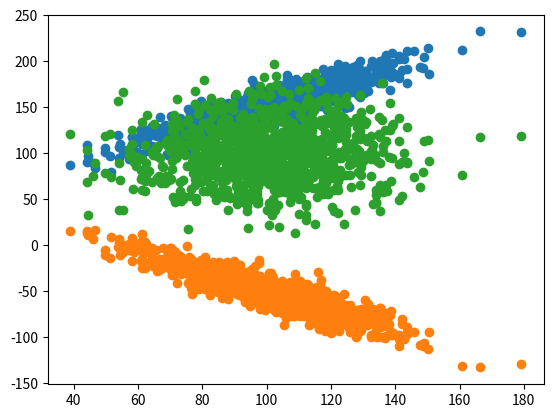

This chart was generated by the following Python code: (Note: this script raises an exception after producing the figure.)
# generate related variables
from numpy import mean
from numpy import std
from numpy.random import randn
from numpy.random import seed
import numpy as np
from matplotlib import pyplot
# seed random number generator
seed(1)
# prepare data
data1 = 20 * randn(1000) + 100
data2 = data1 + (10 * randn(1000) + 50)
# summarize
print('data1: mean=%.3f stdv=%.3f' % (mean(data1), std(data1)))
print('data2: mean=%.3f stdv=%.3f' % (mean(data2), std(data2)))
# plot
pyplot.scatter(data1, data2)
pyplot.show()

data3 = data1 * (-1) + (10 * randn(1000) + 50)
# summarize
print('data1: mean=%.3f stdv=%.3f' % (mean(data1), std(data1)))
print('data2: mean=%.3f stdv=%.3f' % (mean(data3), std(data3)))
# plot
pyplot.scatter(data1, data3)
pyplot.show()

data4 = 30 * randn(1000) + 100
# summarize
print('data1: mean=%.3f stdv=%.3f' % (mean(data1), std(data1)))
print('data2: mean=%.3f stdv=%.3f' % (mean(data3), std(data4)))
# plot
pyplot.scatter(data1, data4)
pyplot.show()

# Write the function manually
def MyCov(X,Y):
    n = len(X)
    return (np.sum ((X - np.mean(X)) * (Y - np.mean(Y)) )) /(n-1)

covariance = MyCov(data1, data2)
covariance

#Use np function
cov2 = np.cov(data1, data2)
cov2

covariance2 = MyCov(data1, data3)
covariance2

covariance3 = MyCov(data1, data4)
covariance3

# Write the function manually
def MyCovN(X,Y):
    n = len(X)
    return (np.sum ((X - np.mean(X)) * (Y - np.mean(Y)) )) /(n)

covariance = MyCov(data1, data2)
covariance

# Manual create function
def Pearson_Correlation(X,Y):
    return MyCovN(X, Y) / (np.std(X) * np.std(Y))
#     return MyCovN(X, Y) / np.sqrt(np.var(X) * np.var(Y))
per_cor = Pearson_Correlation(data1,data2)
per_cor

# using library
import scipy
corr, _ = scipy.stats.pearsonr(data1, data2)
corr

# Negative correlation
per_cor2 = Pearson_Correlation(data1,data3)
per_cor2

# Neutral correlation
per_cor3 = Pearson_Correlation(data1,data4)
per_cor3

data5 = data1*2
per_cor4 = Pearson_Correlation(data1,data5)
per_cor4

# Write the function by the above definition
def autocorrelation_naive(X, k):
    if k == 0:
        return 1
    return Pearson_Correlation(X[:-k],X[k:])

# Testing
ls1 = [1,2,3]
ls2 = ls1*5
x = np.array(ls2)
x

# autocorrelation_naive(x,3)
for i in range(len(x)-1):
    print(f'k = {i}, autocorrelation = {autocorrelation_naive(x,i)}')

x

k = 6
print(x[:-k])
print(x[k:])


# Manual function for above formular
def Autocorrelation(X,k):
    if k == 0:
        return 1
    X_norm = X - X.mean()
    Num = np.sum( X_norm[k:] * X_norm[:-k])
    De = np.sum( X_norm * X_norm)
    return Num/De

for i in range(len(x)-1):
    print(f'k = {i}, autocorrelation = {Autocorrelation(x,i)}')

import statsmodels.api as sm
#calculate auto`correlations
sm.tsa.acf(x)

samples = np.random.randint(-10,10,100)
samples

sample_delay = 7
echo = np.zeros_like(samples)
echo[sample_delay:] = samples[:-sample_delay]
echo

samples_echo = samples + echo
samples_echo

for i in range(len(x)-1):
    print(f'k = {i}, autocorrelation = {Autocorrelation(samples_echo,i)}')

from scipy.io import wavfile
import numpy as np
import matplotlib.pyplot as plt
from IPython.display import Audio

Audio(filename='09-vocals.wav')

rate, samples = wavfile.read('09-vocals.wav')
rate

samples

plt.plot(samples[:, 0])

time_delay = 0.1 # s
sample_delay = int(time_delay * rate)
sample_delay

echo = np.zeros_like(samples[:, 0])
echo[sample_delay:] = samples[:-sample_delay, 0]

plt.plot(samples[:, 0])
plt.plot(echo)

samples_echo = samples[:, 0] + echo

plt.plot(samples_echo)

acs = []
# Calculate autocorrelation with the first 10000 values
for k in range(10000):
    ac = Autocorrelation(samples_echo,k)
    acs.append(ac)

plt.plot(acs)
plt.plot([sample_delay, sample_delay], [-1, 1], '--', alpha=0.5)
plt.xticks([0, sample_delay])
plt.ylim(-1, 1)
plt.xlabel('k'); plt.ylabel('autocorrelation');